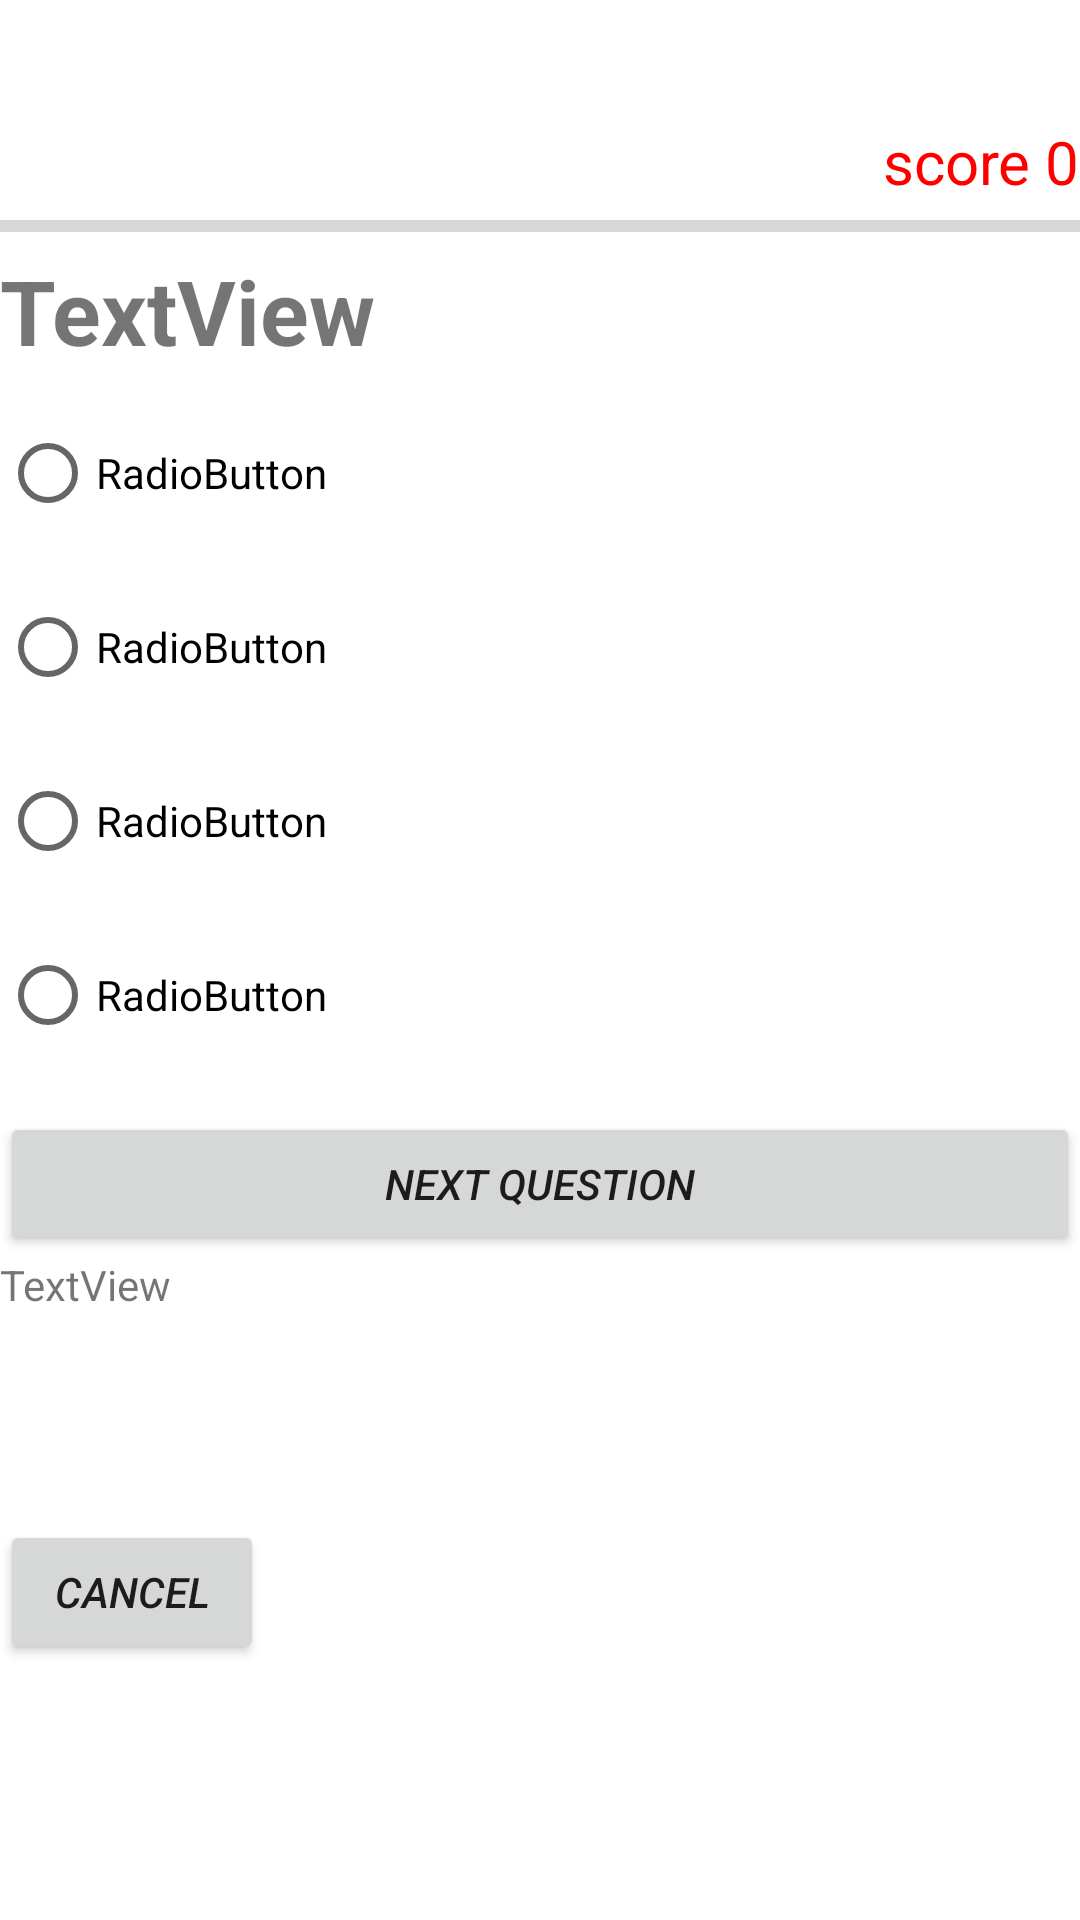

Reconstruct the res/layout file that produces this screen, plus the resources it refers to.
<!-- AndroidManifest.xml: application theme Theme.QuizStar -->
<!-- res/layout/questions.xml -->
<?xml version="1.0" encoding="utf-8"?>
<ScrollView
    xmlns:android="http://schemas.android.com/apk/res/android"
    xmlns:app="http://schemas.android.com/apk/res-auto"
    xmlns:tools="http://schemas.android.com/tools"
    android:id="@+id/container"
    android:layout_width="match_parent"
    android:layout_height="match_parent"
    tools:context=".easy"
    android:background="@drawable/background"
    >

    <LinearLayout
        android:layout_width="match_parent"
        android:layout_height="match_parent"
        android:orientation="vertical"
        app:layout_constraintBottom_toBottomOf="parent"
        app:layout_constraintEnd_toEndOf="parent"
        app:layout_constraintStart_toStartOf="parent"
        app:layout_constraintTop_toTopOf="parent">

        <TextView
            android:id="@+id/title_computer"
            android:layout_width="wrap_content"
            android:layout_height="wrap_content"
            android:layout_gravity="center"
            android:textColor="@color/yellow"
            android:textSize="30dp" />

        <TextView
            android:id="@+id/computer_score"
            android:layout_width="wrap_content"
            android:layout_height="wrap_content"
            android:layout_gravity="right"
            android:text="score 0"
            android:textColor="#FF00"
            android:textSize="20dp" />
        <ProgressBar
            android:id="@+id/progress"
            style="?android:attr/progressBarStyleHorizontal"
            android:layout_width="fill_parent"
            android:layout_height="wrap_content" />
        <TextView
            android:id="@+id/computer_question_textview"
            android:layout_width="match_parent"
            android:layout_height="wrap_content"
            android:text="TextView"
            android:textSize="30dp"
            android:textStyle="bold" />

        <RadioGroup
            android:id="@+id/computer_radio_group"
            android:layout_width="match_parent"
            android:layout_height="wrap_content">

            <RadioButton
                android:id="@+id/computer_radio0"
                android:layout_width="match_parent"
                android:layout_height="wrap_content"
                android:layout_marginTop="10dp"
                android:text="RadioButton" />

            <RadioButton
                android:id="@+id/computer_radio1"
                android:layout_width="match_parent"
                android:layout_height="wrap_content"
                android:layout_marginTop="10dp"
                android:text="RadioButton" />

            <RadioButton
                android:id="@+id/computer_radio2"
                android:layout_width="match_parent"
                android:layout_height="wrap_content"
                android:layout_marginTop="10dp"
                android:text="RadioButton" />

            <RadioButton
                android:id="@+id/computer_radio3"
                android:layout_width="match_parent"
                android:layout_height="wrap_content"
                android:layout_marginTop="10dp"
                android:text="RadioButton" />
        </RadioGroup>

        <Button
            android:id="@+id/next_question"
            android:layout_width="match_parent"
            android:layout_height="wrap_content"
            android:layout_marginTop="15dp"
            android:text="Next Question"
            android:textStyle="italic" />

        <TextView
            android:id="@+id/computer_answer_text_view"
            android:layout_width="wrap_content"
            android:layout_height="wrap_content"
            android:text="TextView" />

        <TextView
            android:id="@+id/computer_result_text"
            android:layout_width="wrap_content"
            android:layout_height="wrap_content" />

        <Button
            android:id="@+id/cancel_button"
            android:layout_width="wrap_content"
            android:layout_height="wrap_content"
            android:layout_marginRight="0dp"
            android:layout_marginTop="50dp"
            android:text="cancel"
            android:textStyle="italic" />

    </LinearLayout>
</ScrollView >
<!-- resources referenced by this layout -->
<resources>
  <color name="yellow">#F9A825</color>
  <style name="Theme.QuizStar" parent="Theme.MaterialComponents.DayNight.DarkActionBar">
          
          <item name="colorPrimary">@color/teal_200</item>
          <item name="colorPrimaryVariant">@color/teal_200</item>
          <item name="colorOnPrimary">@color/white</item>
          
          <item name="colorSecondary">@color/teal_200</item>
          <item name="colorSecondaryVariant">@color/teal_700</item>
          <item name="colorOnSecondary">@color/black</item>
          
          <item name="android:statusBarColor" tools:targetApi="l">?attr/colorPrimaryVariant</item>
          
      </style>
  <color name="teal_200">#33C4B5</color>
  <color name="white">#FFFFFFFF</color>
  <color name="teal_700">#FF018786</color>
  <color name="black">#FF000000</color>
</resources>
